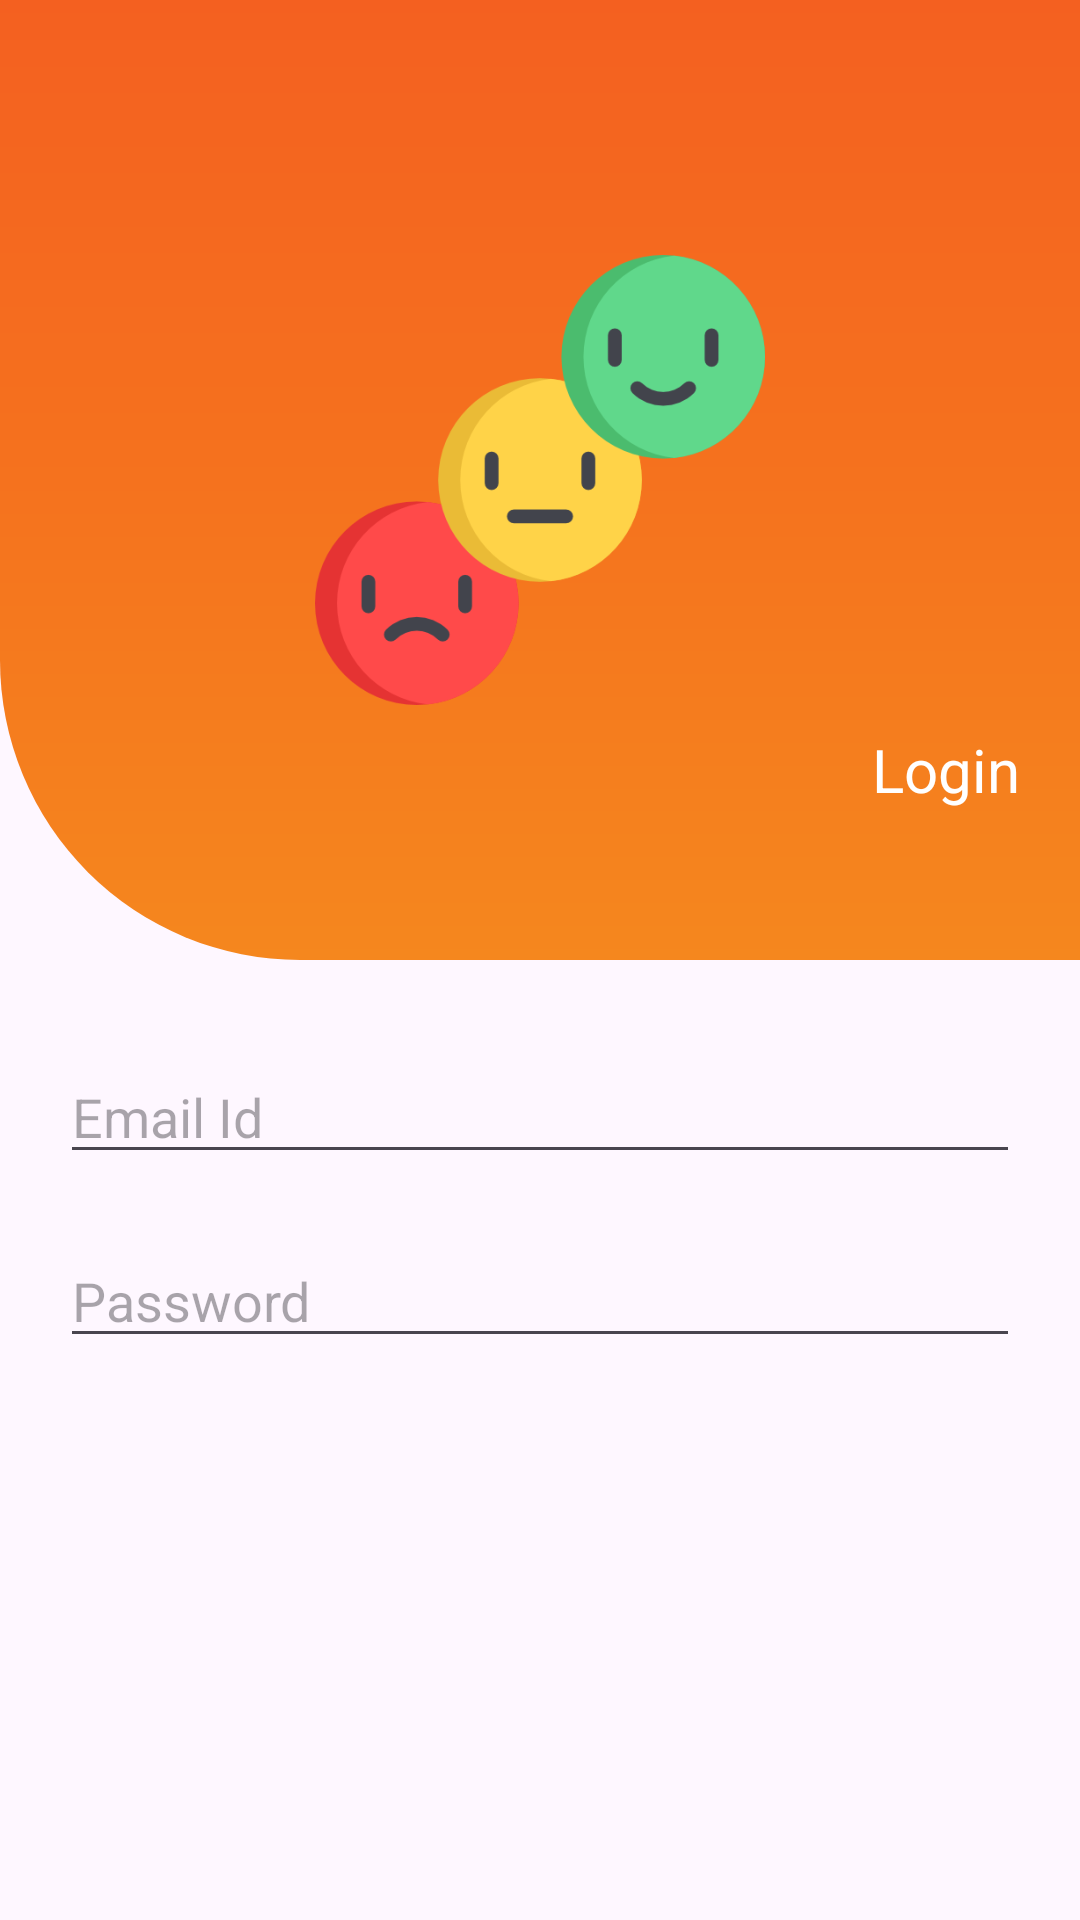

Here is an Android app screen rendered from its layout file. Give the layout XML and the strings, colors and styles it references.
<!-- AndroidManifest.xml: application theme Theme.Internship45dBatch2 -->
<!-- res/layout/activity_main.xml -->
<?xml version="1.0" encoding="utf-8"?>
<RelativeLayout xmlns:android="http://schemas.android.com/apk/res/android"
    xmlns:tools="http://schemas.android.com/tools"
    android:layout_width="match_parent"
    android:layout_height="match_parent"
    tools:context=".MainActivity">

    <RelativeLayout
        android:id="@+id/relative_layout"
        android:layout_width="match_parent"
        android:layout_height="320dp"
        android:background="@drawable/custom_background">

        <ImageView
            android:layout_width="150dp"
            android:layout_height="150dp"
            android:layout_centerInParent="true"
            android:src="@drawable/smiley_new" />

        <TextView
            android:layout_width="wrap_content"
            android:layout_height="wrap_content"
            android:layout_alignParentRight="true"
            android:layout_alignParentBottom="true"
            android:layout_marginRight="20dp"
            android:layout_marginBottom="50dp"
            android:text="Login"
            android:textColor="@color/white"
            android:textSize="20dp" />

    </RelativeLayout>

    <EditText
        android:inputType="textEmailAddress"
        android:id="@+id/main_email"
        android:layout_width="match_parent"
        android:layout_height="wrap_content"
        android:layout_below="@id/relative_layout"
        android:layout_marginHorizontal="20dp"
        android:layout_marginTop="30dp"
        android:hint="Email Id" />

    <EditText
        android:inputType="textPassword"
        android:id="@+id/main_password"
        android:layout_width="match_parent"
        android:layout_height="wrap_content"
        android:layout_below="@id/main_email"
        android:layout_marginHorizontal="20dp"
        android:layout_marginTop="20dp"
        android:hint="Password" />

</RelativeLayout>
<!-- resources referenced by this layout -->
<resources>
  <color name="white">#FFFFFFFF</color>
  <!-- drawable custom_background (drawable) -->
  <?xml version="1.0" encoding="utf-8"?>
  <shape xmlns:android="http://schemas.android.com/apk/res/android">
  
      <gradient
          android:angle="270"
          android:centerColor="#F5721E"
          android:endColor="#F5871E"
          android:startColor="#F46020" />
  
      <corners android:bottomLeftRadius="100dp"/>
  
  </shape>
  <!-- drawable smiley_new: png bitmap (drawable, 24794 bytes) -->
  <style name="Theme.Internship45dBatch2" parent="Base.Theme.Internship45dBatch2" />
  <style name="Base.Theme.Internship45dBatch2" parent="Theme.Material3.DayNight.NoActionBar">
          
          
          <item name="colorPrimary">#F46020</item>
          <item name="fontFamily">@font/alef</item>
      </style>
</resources>
